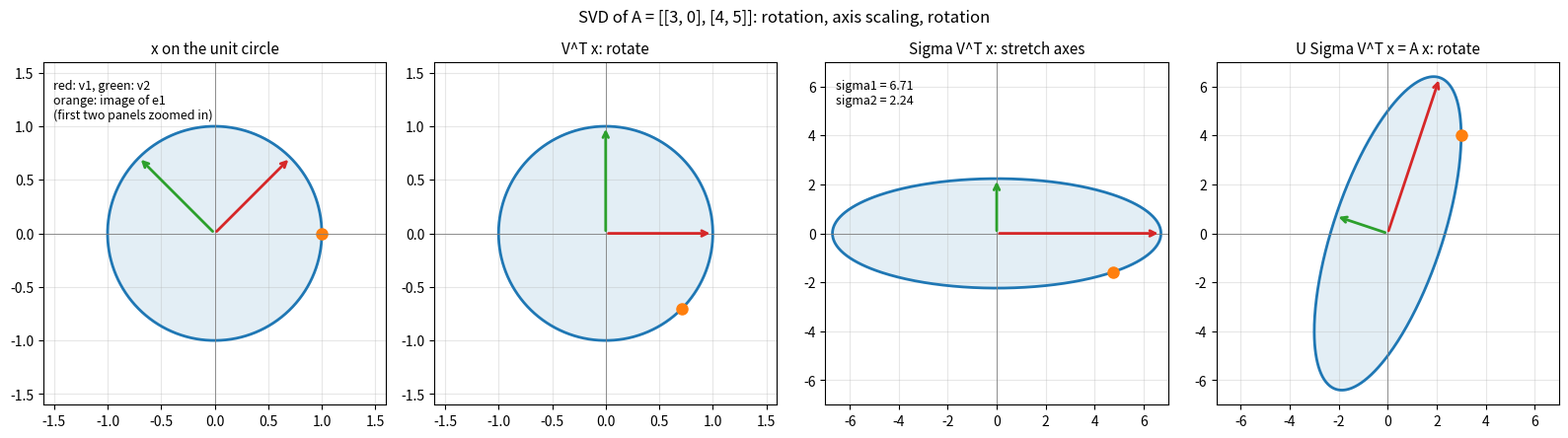

This chart was generated by the following Python code:
import numpy as np
import matplotlib.pyplot as plt

# A = U Sigma V^T acting on the unit circle, one factor at a time
A = np.array([[3.0, 0.0], [4.0, 5.0]])
U, s, Vt = np.linalg.svd(A)
# Fix signs: v1 points to the right, and U, V are rotations (det A > 0, so det U = det V);
# flipping a column of V together with the matching column of U keeps A = U Sigma V^T
if Vt[0, 0] < 0:
    U[:, 0] *= -1
    Vt[0, :] *= -1
if np.linalg.det(U) < 0:
    U[:, 1] *= -1
    Vt[1, :] *= -1
S = np.diag(s)

theta = np.linspace(0, 2 * np.pi, 400)
circle = np.vstack([np.cos(theta), np.sin(theta)])
basis = np.eye(2)
V = Vt.T

stages = [
    ("x on the unit circle", np.eye(2)),
    ("V^T x: rotate", Vt),
    ("Sigma V^T x: stretch axes", S @ Vt),
    ("U Sigma V^T x = A x: rotate", U @ S @ Vt),
]

fig, axes = plt.subplots(1, 4, figsize=(16, 4.4))
for k, (ax, (title, M)) in enumerate(zip(axes, stages)):
    lim = 1.6 if k < 2 else 7.0
    pts = M @ circle
    ax.fill(pts[0], pts[1], color="tab:blue", alpha=0.12)
    ax.plot(pts[0], pts[1], color="tab:blue", lw=2)
    # Track the right singular vectors v1, v2 through each stage
    for i, c in enumerate(["tab:red", "tab:green"]):
        w = M @ V[:, i]
        ax.annotate("", xy=w, xytext=(0, 0),
                    arrowprops=dict(arrowstyle="->", color=c, lw=2))
    # A marker point that shows the rotation
    p = M @ np.array([1.0, 0.0])
    ax.plot(*p, "o", color="tab:orange", ms=8)
    ax.axhline(0, color="gray", lw=0.6)
    ax.axvline(0, color="gray", lw=0.6)
    ax.set_xlim(-lim, lim)
    ax.set_ylim(-lim, lim)
    ax.set_aspect("equal")
    ax.set_title(title, fontsize=11)
    ax.grid(True, alpha=0.3)
axes[0].text(0.03, 0.95, "red: v1, green: v2\norange: image of e1\n(first two panels zoomed in)",
             transform=axes[0].transAxes, va="top", fontsize=9)
axes[2].text(0.03, 0.95, f"sigma1 = {s[0]:.2f}\nsigma2 = {s[1]:.2f}",
             transform=axes[2].transAxes, va="top", fontsize=9)
fig.suptitle("SVD of A = [[3, 0], [4, 5]]: rotation, axis scaling, rotation", fontsize=12)
fig.tight_layout()
